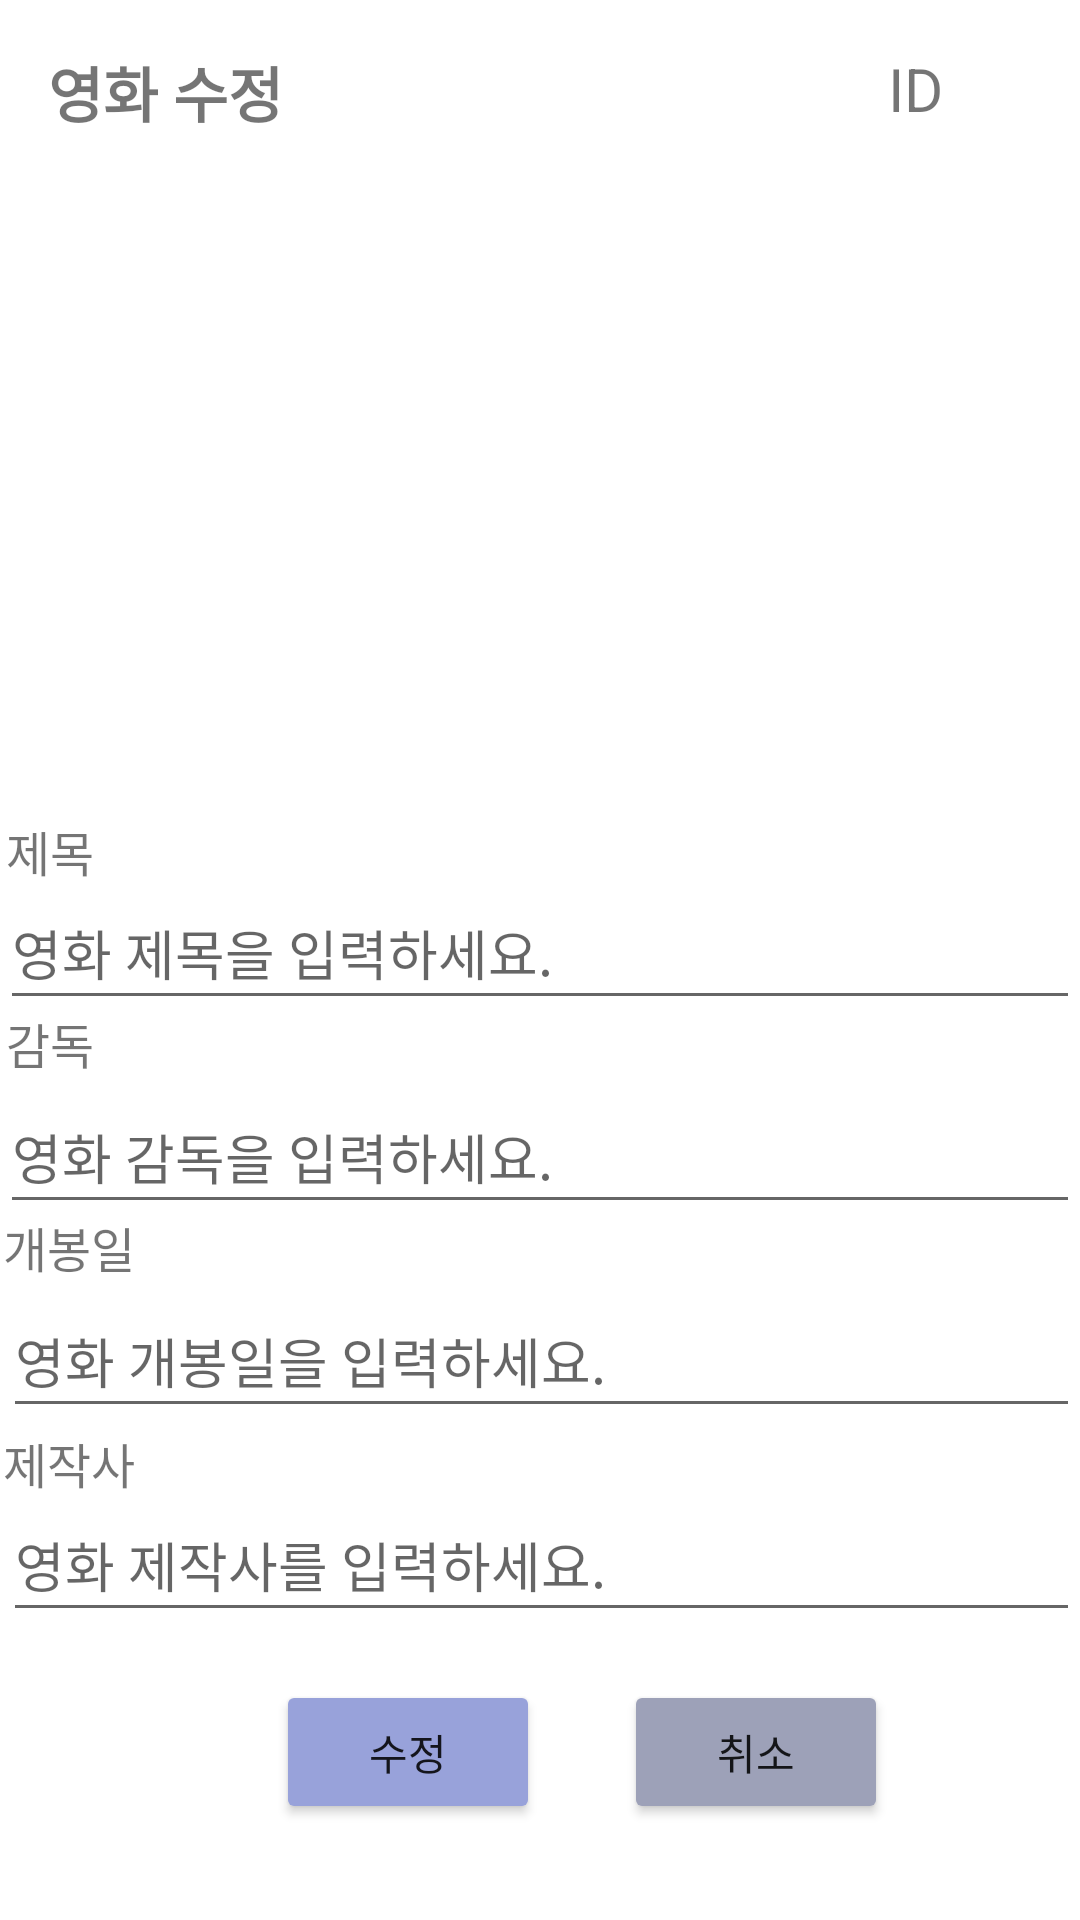

Write the Android layout XML for this screen, with the resource values it uses.
<!-- AndroidManifest.xml: application theme Theme.FinalReport_02_20201036 -->
<!-- res/layout/update_movie.xml -->
<?xml version="1.0" encoding="utf-8"?>
<androidx.constraintlayout.widget.ConstraintLayout xmlns:android="http://schemas.android.com/apk/res/android"
    xmlns:app="http://schemas.android.com/apk/res-auto"
    xmlns:tools="http://schemas.android.com/tools"
    android:layout_width="match_parent"
    android:layout_height="match_parent"
    tools:layout_editor_absoluteX="0dp"
    tools:layout_editor_absoluteY="77dp">

    <TextView
        android:id="@+id/textView"
        android:layout_width="wrap_content"
        android:layout_height="wrap_content"
        android:layout_marginStart="16dp"
        android:layout_marginTop="16dp"
        android:text="영화 수정"
        android:textSize="20sp"
        android:textStyle="bold"
        app:layout_constraintStart_toStartOf="parent"
        app:layout_constraintTop_toTopOf="parent" />

    <ImageView
        android:id="@+id/updateImageView"
        android:layout_width="134dp"
        android:layout_height="183dp"
        android:layout_marginStart="116dp"
        android:layout_marginTop="56dp"
        app:layout_constraintStart_toStartOf="parent"
        app:layout_constraintTop_toTopOf="parent"
        app:srcCompat="@mipmap/movie_icon" />

    <EditText
        android:id="@+id/updateTitle"
        android:layout_width="match_parent"
        android:layout_height="wrap_content"
        android:layout_marginTop="292dp"
        android:ems="10"
        android:hint="영화 제목을 입력하세요."
        android:inputType="textPersonName"
        android:minHeight="48dp"
        app:layout_constraintStart_toStartOf="parent"
        app:layout_constraintTop_toTopOf="parent" />

    <TextView
        android:layout_width="wrap_content"
        android:layout_height="wrap_content"
        android:layout_marginStart="2dp"
        android:layout_marginTop="272dp"
        android:text="제목"
        android:textSize="16sp"
        app:layout_constraintStart_toStartOf="parent"
        app:layout_constraintTop_toTopOf="parent" />

    <EditText
        android:id="@+id/updateDirector"
        android:layout_width="match_parent"
        android:layout_height="wrap_content"
        android:layout_marginTop="360dp"
        android:ems="10"
        android:hint="영화 감독을 입력하세요."
        android:inputType="textPersonName"
        android:minHeight="48dp"
        app:layout_constraintStart_toStartOf="parent"
        app:layout_constraintTop_toTopOf="parent" />

    <TextView
        android:id="@+id/textView4"
        android:layout_width="wrap_content"
        android:layout_height="wrap_content"
        android:layout_marginStart="1dp"
        android:layout_marginTop="404dp"
        android:text="개봉일"
        android:textSize="16sp"
        app:layout_constraintStart_toStartOf="parent"
        app:layout_constraintTop_toTopOf="parent" />

    <EditText
        android:id="@+id/updateDate"
        android:layout_width="match_parent"
        android:layout_height="wrap_content"
        android:layout_marginStart="1dp"
        android:layout_marginTop="428dp"
        android:editable="false"
        android:ems="10"
        android:focusable="false"
        android:hint="영화 개봉일을 입력하세요."
        android:inputType="textPersonName"
        android:minHeight="48dp"
        app:layout_constraintStart_toStartOf="parent"
        app:layout_constraintTop_toTopOf="parent" />

    <TextView
        android:layout_width="wrap_content"
        android:layout_height="wrap_content"
        android:layout_marginStart="1dp"
        android:layout_marginTop="476dp"
        android:text="제작사"
        android:textSize="16sp"
        app:layout_constraintStart_toStartOf="parent"
        app:layout_constraintTop_toTopOf="parent" />

    <EditText
        android:id="@+id/updateCompany"
        android:layout_width="match_parent"
        android:layout_height="wrap_content"
        android:layout_marginStart="1dp"
        android:layout_marginTop="496dp"
        android:ems="10"
        android:hint="영화 제작사를 입력하세요."
        android:inputType="textPersonName"
        android:minHeight="48dp"
        app:layout_constraintStart_toStartOf="parent"
        app:layout_constraintTop_toTopOf="parent" />

    <Button
        android:id="@+id/updateBtn"
        android:layout_width="wrap_content"
        android:layout_height="wrap_content"
        android:layout_marginStart="92dp"
        android:layout_marginTop="560dp"
        android:backgroundTint="#98A2DA"
        android:onClick="onClick"
        android:text="수정"
        app:layout_constraintStart_toStartOf="parent"
        app:layout_constraintTop_toTopOf="parent" />

    <Button
        android:id="@+id/updateCancelBtn"
        android:layout_width="wrap_content"
        android:layout_height="wrap_content"
        android:layout_marginStart="208dp"
        android:layout_marginTop="560dp"
        android:backgroundTint="#9DA1B8"
        android:onClick="onClick"
        android:text="취소"
        app:layout_constraintStart_toStartOf="parent"
        app:layout_constraintTop_toTopOf="parent" />

    <TextView
        android:id="@+id/textView3"
        android:layout_width="wrap_content"
        android:layout_height="wrap_content"
        android:layout_marginStart="2dp"
        android:layout_marginTop="336dp"
        android:text="감독"
        android:textSize="16sp"
        app:layout_constraintStart_toStartOf="parent"
        app:layout_constraintTop_toTopOf="parent" />

    <TextView
        android:id="@+id/idTextView"
        android:layout_width="wrap_content"
        android:layout_height="wrap_content"
        android:layout_marginStart="296dp"
        android:layout_marginTop="16dp"
        android:text="ID"
        android:textSize="20sp"
        app:layout_constraintStart_toStartOf="parent"
        app:layout_constraintTop_toTopOf="parent" />

</androidx.constraintlayout.widget.ConstraintLayout>
<!-- resources referenced by this layout -->
<resources>
  <style name="Theme.FinalReport_02_20201036" parent="Theme.MaterialComponents.DayNight.DarkActionBar">
          
          <item name="colorPrimary">@color/purple_500</item>
          <item name="colorPrimaryVariant">@color/purple_700</item>
          <item name="colorOnPrimary">@color/white</item>
          
          <item name="colorSecondary">@color/teal_200</item>
          <item name="colorSecondaryVariant">@color/teal_700</item>
          <item name="colorOnSecondary">@color/black</item>
          
          <item name="android:statusBarColor" tools:targetApi="l">?attr/colorPrimaryVariant</item>
          
      </style>
  <!-- not gathered from this repository: default colours our renderer supplied (Android Studio template values) -->
  <color name="purple_500">#FF6200EE</color>
  <color name="purple_700">#FF3700B3</color>
  <color name="teal_200">#FF03DAC5</color>
  <color name="teal_700">#FF018786</color>
  <color name="black">#FF000000</color>
  <color name="white">#FFFFFFFF</color>
</resources>
